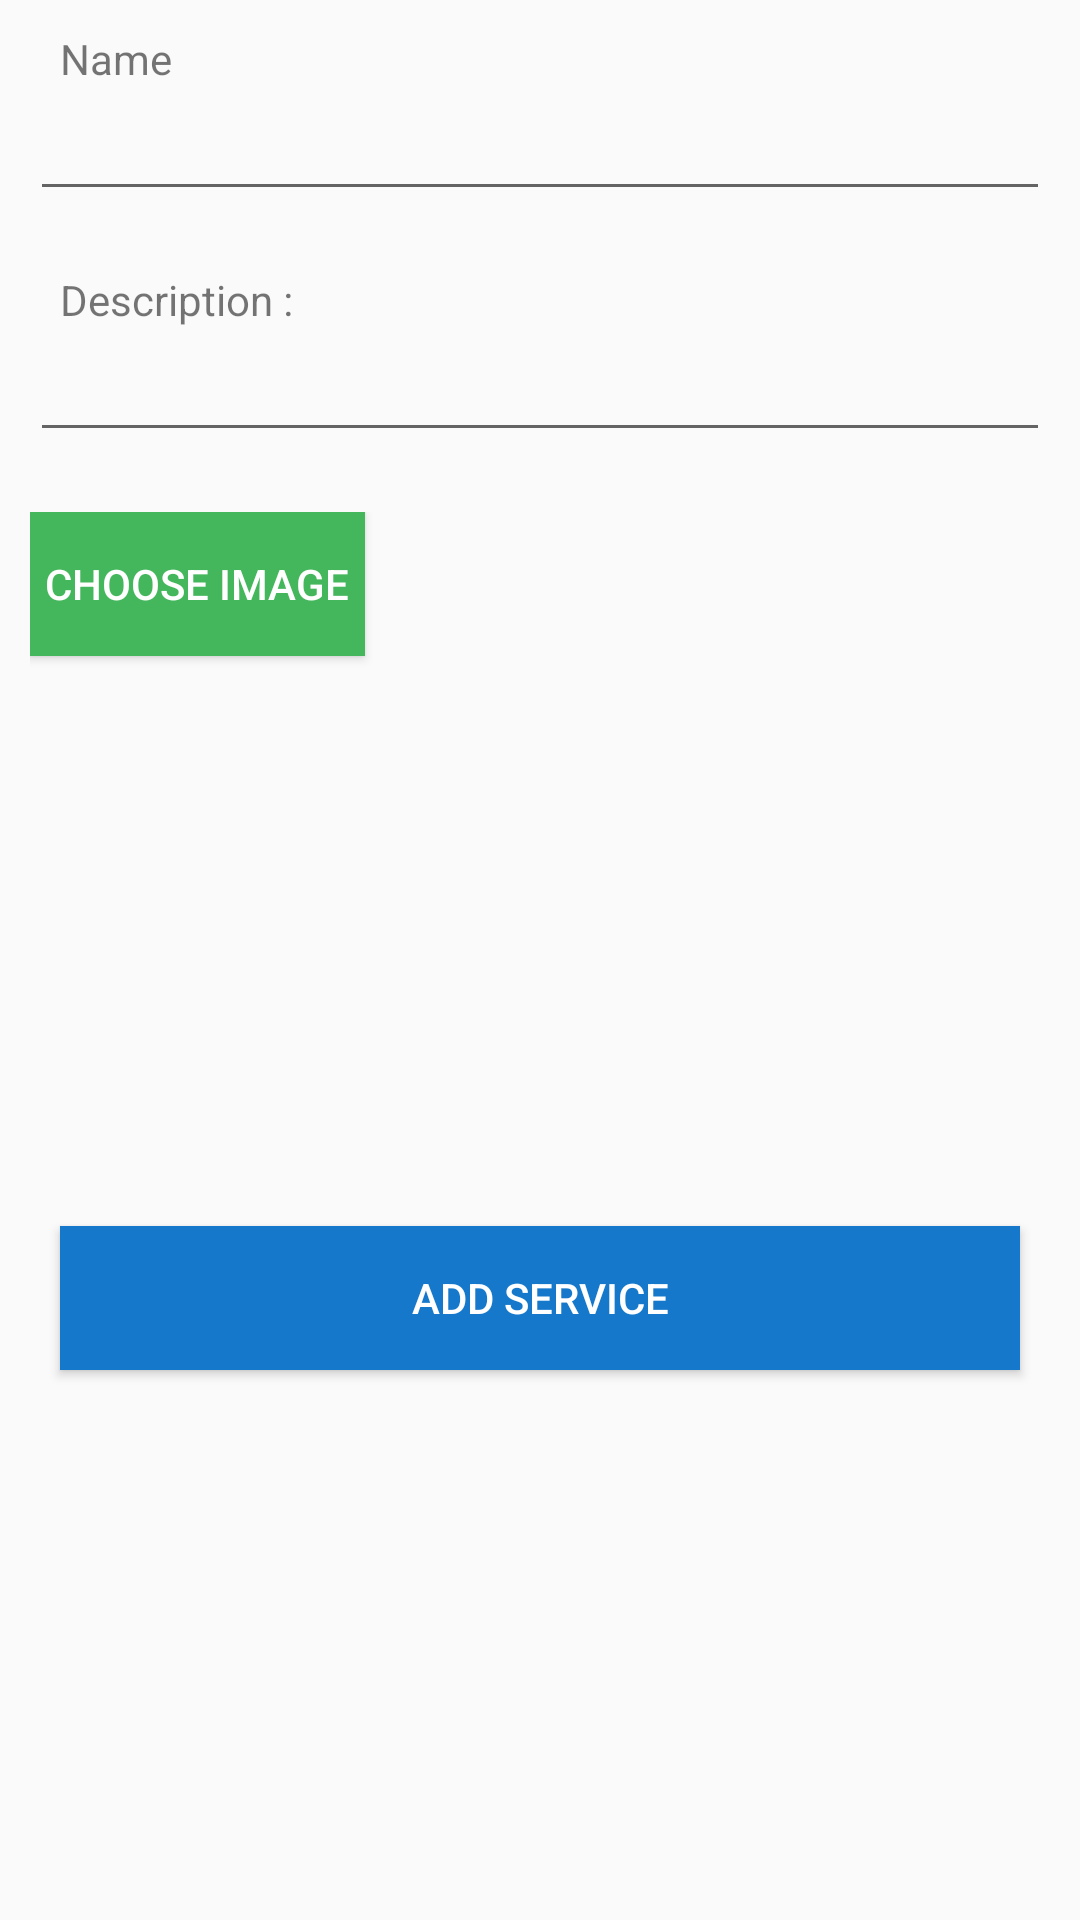

Write the Android layout XML for this screen, with the resource values it uses.
<!-- AndroidManifest.xml: application theme AppTheme -->
<!-- res/layout/activity_add_service.xml -->
<?xml version="1.0" encoding="utf-8"?>
<LinearLayout xmlns:android="http://schemas.android.com/apk/res/android"
    xmlns:tools="http://schemas.android.com/tools"
    android:layout_width="match_parent"
    android:layout_height="match_parent"
    android:orientation="vertical"
    tools:context="com.example.chandru.laundry.AddService">

    <ScrollView
        android:layout_width="match_parent"
        android:layout_height="wrap_content">

        <LinearLayout
            android:layout_width="match_parent"
            android:layout_height="wrap_content"
            android:layout_gravity="center"
            android:gravity="center"
            android:orientation="vertical">


            <LinearLayout
                android:layout_width="match_parent"
                android:layout_height="wrap_content"
                android:layout_gravity="center"
                android:gravity="center"
                android:orientation="vertical"
                android:padding="10dp"
                android:weightSum="2">

                <TextView
                    android:layout_width="match_parent"
                    android:layout_height="wrap_content"
                    android:layout_weight="1"
                    android:paddingLeft="10dp"
                    android:text="Name" />

                <EditText
                    android:id="@+id/name"
                    android:layout_width="match_parent"
                    android:layout_height="wrap_content"
                    android:layout_weight="1" />
            </LinearLayout>

            <LinearLayout
                android:layout_width="match_parent"
                android:layout_height="wrap_content"
                android:layout_gravity="center"
                android:gravity="center"
                android:orientation="vertical"
                android:padding="10dp"
                android:weightSum="2">

                <TextView
                    android:layout_width="match_parent"
                    android:layout_height="wrap_content"
                    android:layout_weight="1"
                    android:paddingLeft="10dp"
                    android:text="Description :" />

                <EditText
                    android:id="@+id/description"
                    android:layout_width="match_parent"
                    android:layout_height="wrap_content"
                    android:layout_weight="1" />
            </LinearLayout>

            <LinearLayout
                android:layout_width="match_parent"
                android:layout_height="wrap_content"
                android:orientation="vertical"
                android:padding="10dp">

                <Button
                    android:layout_width="wrap_content"
                    android:layout_height="wrap_content"
                    android:background="#44B65C"
                    android:onClick="choose"
                    android:padding="5dp"
                    android:text="Choose Image"
                    android:textColor="@color/white" />

                <ImageView
                    android:id="@+id/image_view"
                    android:layout_width="150dp"
                    android:layout_height="150dp"
                    android:layout_marginTop="10dp" />


            </LinearLayout>

            <Button
                android:id="@+id/btnAddService"
                android:layout_width="match_parent"
                android:layout_height="wrap_content"
                android:layout_margin="20dp"
                android:background="@color/background_color"
                android:text="Add Service"
                android:textColor="@color/white" />
        </LinearLayout>
    </ScrollView>
</LinearLayout>
<!-- resources referenced by this layout -->
<resources>
  <color name="background_color">#1578CB</color>
  <color name="white">#ffffff</color>
  <style name="AppTheme" parent="Theme.AppCompat.Light.DarkActionBar">
          
          <item name="colorPrimary">@color/colorPrimary</item>
          <item name="colorPrimaryDark">@color/colorPrimaryDark</item>
          <item name="colorAccent">@color/colorAccent</item>
          <item name="android:statusBarColor">@color/background_color</item>
      </style>
  <color name="colorPrimary">#1578CB</color>
  <color name="colorPrimaryDark">#303f9f</color>
  <color name="colorAccent">#ffffff</color>
</resources>
